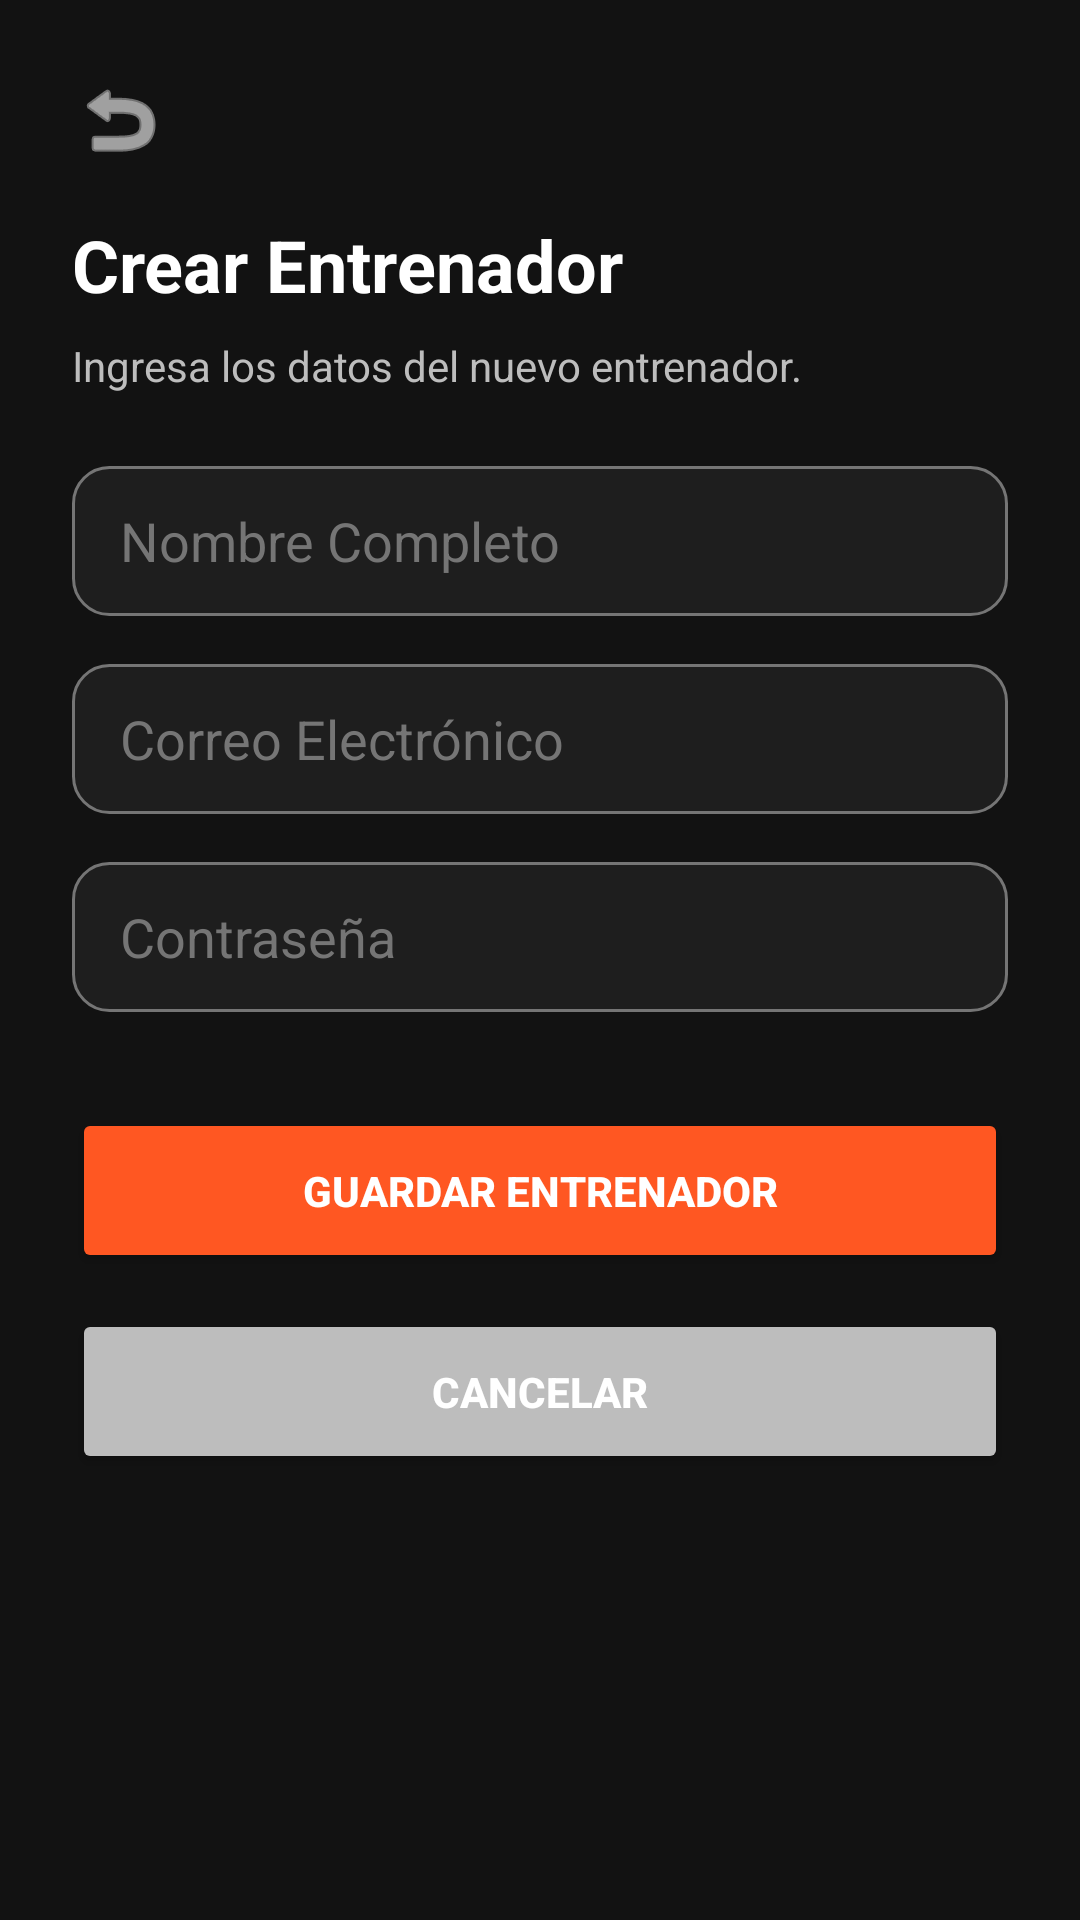

Produce the Android XML layout that renders to this screen, including the resource entries it uses.
<!-- AndroidManifest.xml: application theme Theme.GymTrackMovil -->
<!-- res/layout/activity_admin_create_trainer.xml -->
<?xml version="1.0" encoding="utf-8"?>
<LinearLayout xmlns:android="http://schemas.android.com/apk/res/android"
    android:layout_width="match_parent"
    android:layout_height="match_parent"
    android:background="@color/dark_background"
    android:orientation="vertical"
    android:padding="24dp">
    <ImageView
        android:id="@+id/ivBack"
        android:layout_width="32dp"
        android:layout_height="32dp"
        android:src="@android:drawable/ic_menu_revert"
        android:tint="@color/white"
        android:layout_marginBottom="16dp"/>
    <TextView
        android:layout_width="wrap_content"
        android:layout_height="wrap_content"
        android:text="Crear Entrenador"
        android:textColor="@color/white"
        android:textSize="24sp"
        android:textStyle="bold"
        android:layout_marginBottom="8dp"/>
    <TextView
        android:layout_width="wrap_content"
        android:layout_height="wrap_content"
        android:text="Ingresa los datos del nuevo entrenador."
        android:textColor="@color/text_secondary"
        android:textSize="14sp"
        android:layout_marginBottom="24dp"/>
    <EditText
        android:id="@+id/etTrainerName"
        android:layout_width="match_parent"
        android:layout_height="50dp"
        android:background="@drawable/edittext_bg"
        android:hint="Nombre Completo"
        android:textColorHint="@color/text_hint"
        android:textColor="@color/white"
        android:paddingStart="16dp"
        android:layout_marginBottom="16dp"/>
    <EditText
        android:id="@+id/etTrainerEmail"
        android:layout_width="match_parent"
        android:layout_height="50dp"
        android:background="@drawable/edittext_bg"
        android:hint="Correo Electrónico"
        android:inputType="textEmailAddress"
        android:textColorHint="@color/text_hint"
        android:textColor="@color/white"
        android:paddingStart="16dp"
        android:layout_marginBottom="16dp"/>
    <EditText
        android:id="@+id/etTrainerPassword"
        android:layout_width="match_parent"
        android:layout_height="50dp"
        android:background="@drawable/edittext_bg"
        android:hint="Contraseña"
        android:inputType="textPassword"
        android:textColorHint="@color/text_hint"
        android:textColor="@color/white"
        android:paddingStart="16dp"
        android:layout_marginBottom="32dp"/>
    <Button
        android:id="@+id/btnSaveTrainer"
        android:layout_width="match_parent"
        android:layout_height="55dp"
        android:backgroundTint="@color/orange_primary"
        android:text="Guardar Entrenador"
        android:textColor="@color/white"
        android:textStyle="bold"
        android:layout_marginBottom="12dp"/>
    <Button
        android:id="@+id/btnCancelTrainer"
        android:layout_width="match_parent"
        android:layout_height="55dp"
        android:backgroundTint="@color/text_secondary"
        android:text="Cancelar"
        android:textColor="@color/white"
        android:textStyle="bold"/>
</LinearLayout>
<!-- resources referenced by this layout -->
<resources>
  <color name="dark_background">#121212</color>
  <color name="orange_primary">#FF5722</color>
  <color name="text_hint">#757575</color>
  <color name="text_secondary">#BDBDBD</color>
  <color name="white">#FFFFFFFF</color>
  <!-- drawable edittext_bg (drawable) -->
  <?xml version="1.0" encoding="utf-8"?>
  <shape xmlns:android="http://schemas.android.com/apk/res/android">
      <solid android:color="@color/dark_surface" />
      <stroke
          android:width="1dp"
          android:color="@color/text_hint" />
      <corners android:radius="12dp" />
      <padding
          android:left="16dp"
          android:right="16dp"
          android:top="12dp"
          android:bottom="12dp" />
  </shape>
  <style name="Theme.GymTrackMovil" parent="Base.Theme.GymTrackMovil" />
  <color name="dark_surface">#1E1E1E</color>
  <style name="Base.Theme.GymTrackMovil" parent="Theme.Material3.DayNight.NoActionBar">
          <item name="colorPrimary">@color/orange_primary</item>
          <item name="colorSecondary">@color/white</item>
          <item name="android:windowBackground">@color/dark_background</item>
          <item name="android:textColorPrimary">@color/text_primary</item>
          <item name="android:textColorSecondary">@color/text_secondary</item>
          <item name="android:statusBarColor">@color/dark_background</item>
      </style>
  <color name="text_primary">#FFFFFF</color>
</resources>
